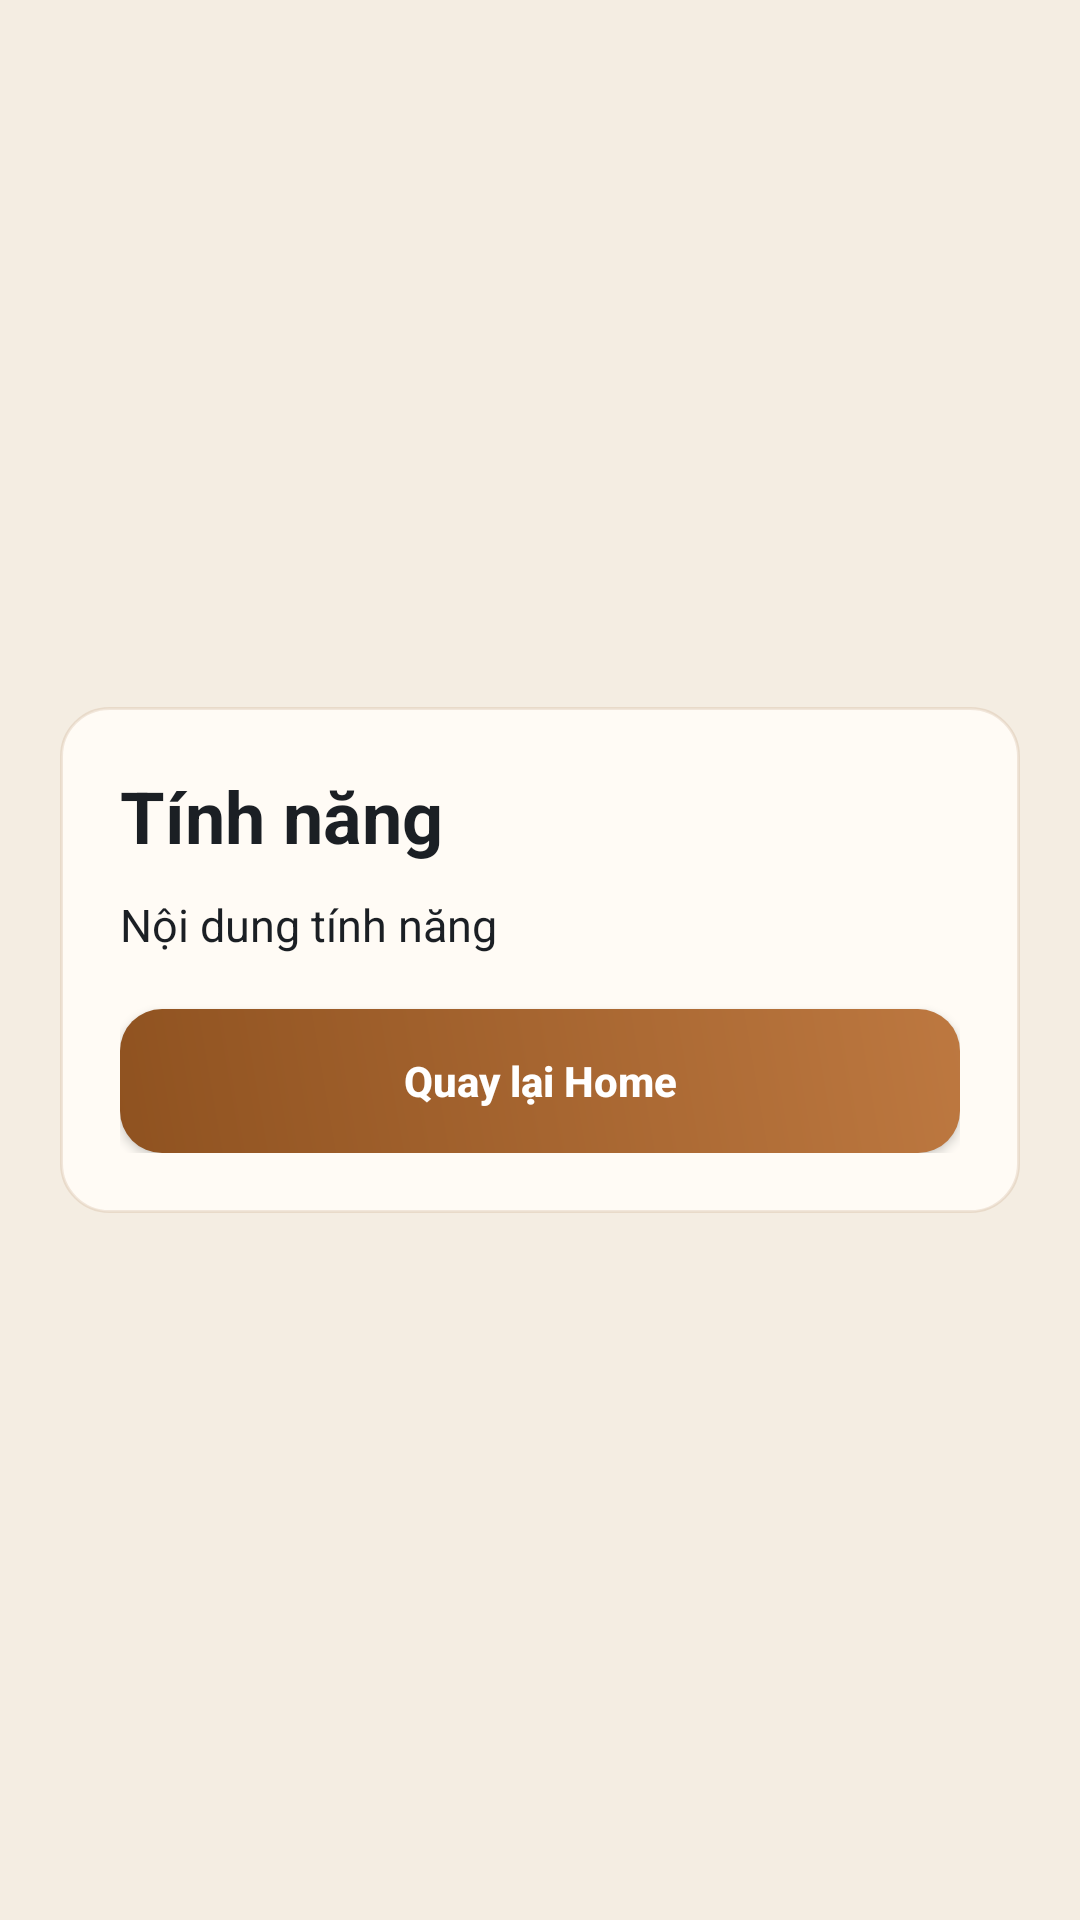

Here is an Android app screen rendered from its layout file. Give the layout XML and the strings, colors and styles it references.
<!-- AndroidManifest.xml: application theme Theme.BookApp -->
<!-- res/layout/activity_feature.xml -->
<?xml version="1.0" encoding="utf-8"?>
<LinearLayout xmlns:android="http://schemas.android.com/apk/res/android"
    android:layout_width="match_parent"
    android:layout_height="match_parent"
    android:background="@color/home_background"
    android:gravity="center"
    android:orientation="vertical"
    android:padding="20dp">

    <LinearLayout
        android:layout_width="match_parent"
        android:layout_height="wrap_content"
        android:background="@drawable/home_card_bg"
        android:elevation="4dp"
        android:orientation="vertical"
        android:padding="20dp">

        <TextView
            android:id="@+id/tvFeatureTitle"
            android:layout_width="wrap_content"
            android:layout_height="wrap_content"
            android:text="Tính năng"
            android:textColor="@color/text_primary"
            android:textSize="24sp"
            android:textStyle="bold" />

        <TextView
            android:id="@+id/tvFeatureDescription"
            android:layout_width="wrap_content"
            android:layout_height="wrap_content"
            android:layout_marginTop="10dp"
            android:text="Nội dung tính năng"
            android:textColor="@color/text_primary"
            android:textSize="15sp" />

        <Button
            android:id="@+id/btnBackHome"
            android:layout_width="match_parent"
            android:layout_height="48dp"
            android:layout_marginTop="18dp"
            android:background="@drawable/home_primary_button_bg"
            android:text="Quay lại Home"
            android:textAllCaps="false"
            android:textColor="@android:color/white"
            android:textStyle="bold" />
    </LinearLayout>
</LinearLayout>
<!-- resources referenced by this layout -->
<resources>
  <color name="home_background">#FFF4EDE2</color>
  <color name="text_primary">#FF1B1F24</color>
  <!-- drawable home_card_bg (drawable) -->
  <?xml version="1.0" encoding="utf-8"?>
  <shape xmlns:android="http://schemas.android.com/apk/res/android"
      android:shape="rectangle">
      <solid android:color="@color/dyn_bg_color_24" />
      <corners android:radius="16dp" />
      <stroke
          android:width="1dp"
          android:color="@color/dyn_bg_color_2" />
  </shape>
  <!-- drawable home_primary_button_bg (drawable) -->
  <?xml version="1.0" encoding="utf-8"?>
  <shape xmlns:android="http://schemas.android.com/apk/res/android"
      android:shape="rectangle">
      <gradient
          android:angle="45"
          android:endColor="@color/home_primary"
          android:startColor="@color/home_primary_dark" />
      <corners android:radius="14dp" />
  </shape>
  <style name="Theme.BookApp" parent="Theme.AppCompat.DayNight.NoActionBar" />
  <color name="dyn_bg_color_24">#FFFFFBF5</color>
  <color name="dyn_bg_color_2">#26A06F3D</color>
  <color name="home_primary">#FFBD7840</color>
  <color name="home_primary_dark">#FF8F5220</color>
</resources>
